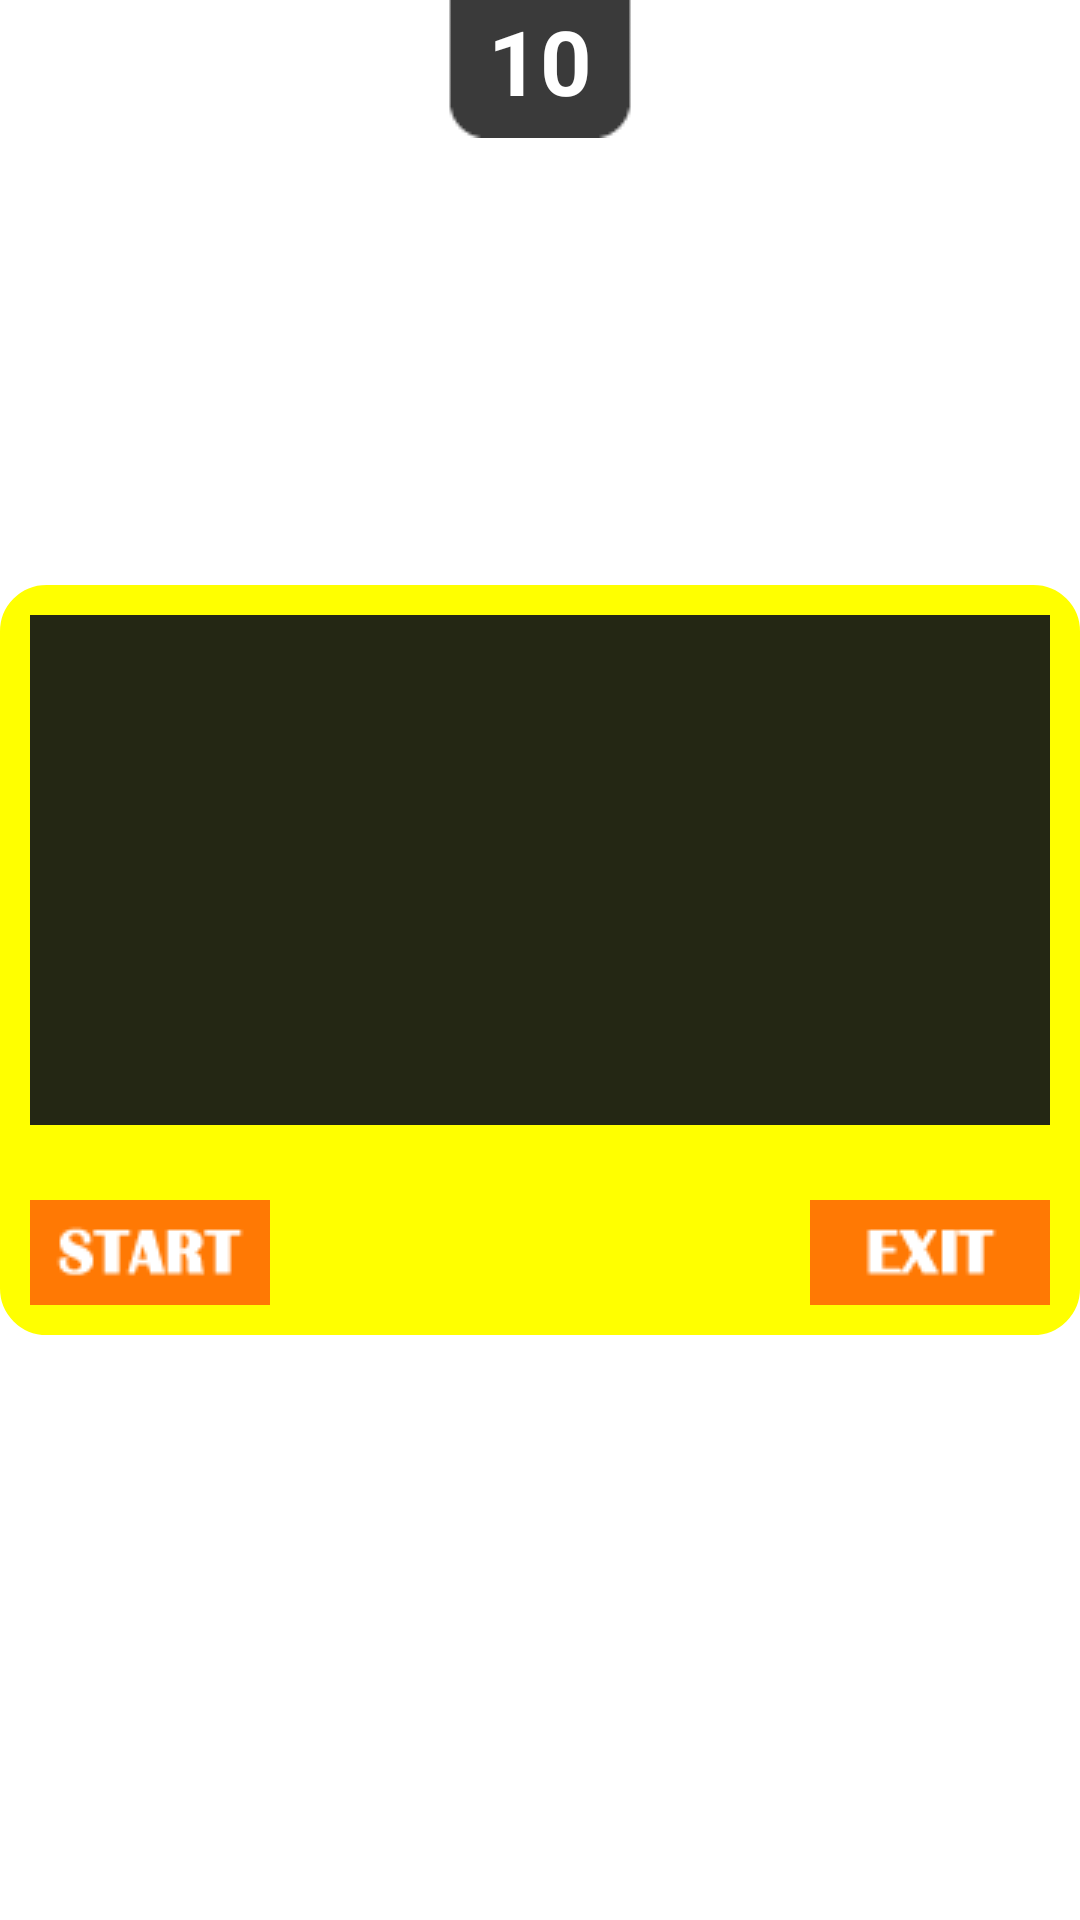

Android layout source for this screen:
<!-- AndroidManifest.xml: application theme AppTheme -->
<!-- res/layout/layout_game.xml -->
<?xml version="1.0" encoding="utf-8"?>
<RelativeLayout xmlns:android="http://schemas.android.com/apk/res/android"
    android:layout_width="match_parent"
    android:layout_height="match_parent"
    android:background="@drawable/bg_game"
    android:orientation="vertical" >

    <ImageView
        android:id="@+id/timerBg"
        android:layout_width="wrap_content"
        android:layout_height="wrap_content"
        android:layout_centerHorizontal="true"
        android:contentDescription="@string/app_name"
        android:src="@drawable/bg_timer" />

    <TextView
        android:id="@+id/txtTimer"
        android:layout_width="wrap_content"
        android:layout_height="wrap_content"
        android:layout_centerHorizontal="true"
        android:text="10"
        android:textColor="#fff"
        android:textSize="30sp"
        android:textStyle="bold" />

    <ImageView
        android:id="@+id/answer1"
        style="@style/answerImage"
        android:layout_alignParentLeft="true"
        android:contentDescription="@string/app_name"
        android:paddingLeft="3dp"
        android:paddingTop="3dp"
        android:src="@drawable/btn_answer" />

    <ImageView
        android:id="@+id/answer2"
        style="@style/answerImage"
        android:layout_alignParentRight="true"
        android:contentDescription="@string/app_name"
        android:paddingRight="3dp"
        android:paddingTop="3dp"
        android:src="@drawable/btn_answer" />

    <ImageView
        android:id="@+id/answer3"
        style="@style/answerImage"
        android:layout_alignParentBottom="true"
        android:layout_alignParentLeft="true"
        android:contentDescription="@string/app_name"
        android:paddingBottom="3dp"
        android:paddingLeft="3dp"
        android:src="@drawable/btn_answer" />

    <ImageView
        android:id="@+id/answer4"
        style="@style/answerImage"
        android:layout_alignParentBottom="true"
        android:layout_centerHorizontal="true"
        android:contentDescription="@string/app_name"
        android:paddingBottom="3dp"
        android:src="@drawable/btn_answer" />

    <ImageView
        android:id="@+id/answer5"
        style="@style/answerImage"
        android:layout_alignParentBottom="true"
        android:layout_alignParentRight="true"
        android:contentDescription="@string/app_name"
        android:paddingBottom="3dp"
        android:paddingRight="3dp"
        android:src="@drawable/btn_answer" />

    <ImageView
        android:id="@+id/animal"
        android:layout_width="wrap_content"
        android:layout_height="wrap_content"
        android:layout_centerInParent="true"
        android:contentDescription="@string/app_name"
        android:src="@drawable/dog" />

    

    

    <ImageView
        android:id="@+id/correct"
        android:layout_width="wrap_content"
        android:layout_height="wrap_content"
        android:layout_centerVertical="true"
        android:layout_toRightOf="@+id/animal"
        android:contentDescription="@string/app_name"
        android:paddingLeft="10dp"
        android:src="@drawable/correct"
        android:visibility="gone" />

    <ImageView
        android:id="@+id/incorrect"
        android:layout_width="wrap_content"
        android:layout_height="wrap_content"
        android:layout_centerVertical="true"
        android:layout_toRightOf="@+id/animal"
        android:contentDescription="@string/app_name"
        android:src="@drawable/incorrect" />

    

    <RelativeLayout
        android:id="@+id/popup"
        android:layout_width="400dp"
        android:layout_height="250dp"
        android:layout_centerInParent="true"
        android:background="@drawable/popup_background" >

        <ScrollView
            android:layout_width="match_parent"
            android:layout_height="170dp"
            android:layout_alignParentTop="true"
            android:layout_margin="10dp"
            android:background="#242714"
            android:padding="10dp" >

            <LinearLayout
                android:layout_width="fill_parent"
                android:layout_height="wrap_content"
                android:gravity="center_horizontal"
                android:orientation="vertical" >

                <TextView
                    android:id="@+id/txtAnimalDescripstion"
                    android:layout_width="fill_parent"
                    android:layout_height="wrap_content"
                    android:scrollbars="vertical"
                    android:singleLine="false"
                    android:text=""
                    android:textColor="#FF7904"
                    android:textSize="20sp"
                    android:textStyle="bold"
                    android:visibility="gone" />

                <ImageView
                    android:id="@+id/gameOver"
                    android:layout_width="wrap_content"
                    android:layout_height="wrap_content"
                    android:layout_gravity="center"
                    android:contentDescription="@string/app_name"
                    android:layout_marginTop="5dp"
                    android:src="@drawable/game_over"
                    android:visibility="gone" />
                
                <TextView
                    android:id="@+id/txtScoreLabel"
                    android:layout_width="fill_parent"
                    android:layout_height="wrap_content"
                    android:gravity="center"
                    android:layout_marginTop="10dp"
                    android:text="Total score"
                    android:textColor="#FFF"
                    android:textSize="20sp"
                    android:textStyle="bold"
                    android:visibility="gone" />

                <TextView
                    android:id="@+id/txtScore"
                    android:layout_width="fill_parent"
                    android:layout_height="wrap_content"
                    android:gravity="center"
                    android:text=""
                    android:textColor="#FF7904"
                    android:textSize="40sp"
                    android:textStyle="bold"
                    android:visibility="gone" />
            </LinearLayout>
        </ScrollView>

        <ImageView
            android:id="@+id/btnStart"
            android:layout_width="wrap_content"
            android:layout_height="wrap_content"
            android:layout_alignParentBottom="true"
            android:layout_alignParentLeft="true"
            android:clickable="true"
            android:contentDescription="@string/app_name"
            android:onClick="onStart"
            android:paddingBottom="10dp"
            android:paddingLeft="10dp"
            android:src="@drawable/btn_start" />

        <ImageView
            android:id="@+id/btnNext"
            android:layout_width="wrap_content"
            android:layout_height="wrap_content"
            android:layout_alignParentBottom="true"
            android:layout_centerHorizontal="true"
            android:clickable="true"
            android:contentDescription="@string/app_name"
            android:onClick="onNext"
            android:paddingBottom="10dp"
            android:src="@drawable/btn_next"
            android:visibility="gone" />

        <ImageView
            android:id="@+id/btnExit"
            android:layout_width="wrap_content"
            android:layout_height="wrap_content"
            android:layout_alignParentBottom="true"
            android:layout_alignParentRight="true"
            android:clickable="true"
            android:contentDescription="@string/app_name"
            android:onClick="onExit"
            android:paddingBottom="10dp"
            android:paddingRight="10dp"
            android:src="@drawable/btn_exit" />
    </RelativeLayout>

</RelativeLayout>
<!-- resources referenced by this layout -->
<resources>
  <!-- drawable bg_timer: png bitmap (drawable-mdpi, 49660 bytes) -->
  <!-- drawable btn_exit: png bitmap (drawable-mdpi, 50332 bytes) -->
  <!-- drawable btn_next: png bitmap (drawable-mdpi, 51830 bytes) -->
  <!-- drawable btn_start: png bitmap (drawable-mdpi, 52965 bytes) -->
  <!-- drawable correct: png bitmap (drawable-mdpi, 49181 bytes) -->
  <!-- drawable dog: png bitmap (drawable-mdpi, 121159 bytes) -->
  <!-- drawable game_over: png bitmap (drawable-mdpi, 58163 bytes) -->
  <!-- drawable incorrect: png bitmap (drawable-mdpi, 50380 bytes) -->
  <!-- drawable popup_background (drawable) -->
  <?xml version="1.0" encoding="utf-8"?>
  <selector xmlns:android="http://schemas.android.com/apk/res/android" >
       <item>
         <shape>
             <solid android:color="#FFFF00"/>
  		   <stroke android:color="#FFFF00" android:width="1dp"/>
  		   <corners android:radius="15dp"/>
  		</shape>
      </item>
  </selector>
  <string name="app_name">ILearn</string>
  <style name="answerImage">
          <item name="android:layout_width">wrap_content</item>
          <item name="android:layout_height">wrap_content</item>
          <item name="android:clickable">true</item>
          <item name="android:onClick">onAnswer</item>
      </style>
  <style name="AppTheme" parent="AppBaseTheme">
          
      </style>
  <style name="AppBaseTheme" parent="android:Theme.Light">
          
      </style>
</resources>
